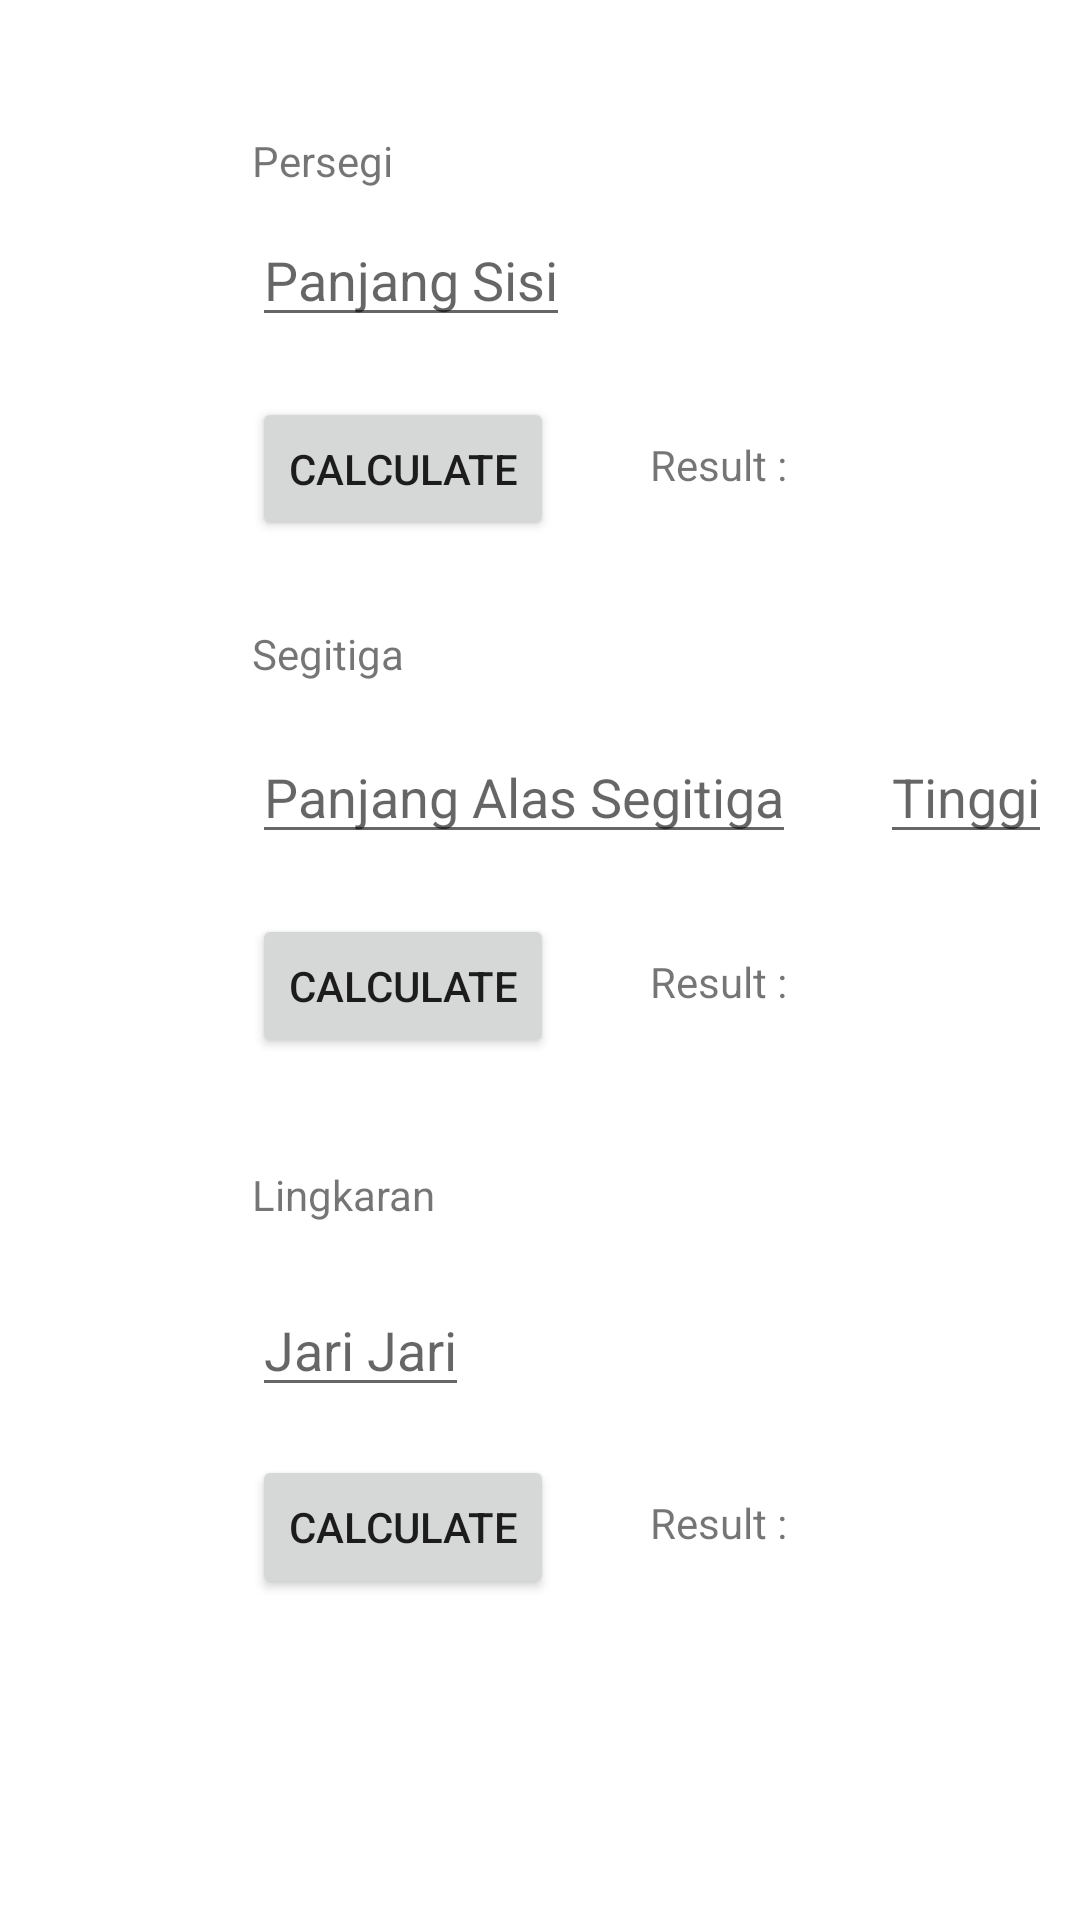

Here is an Android app screen rendered from its layout file. Give the layout XML and the strings, colors and styles it references.
<!-- AndroidManifest.xml: application theme Theme.Finpro -->
<!-- res/layout/fragment_calc_luas.xml -->
<?xml version="1.0" encoding="utf-8"?>
<FrameLayout xmlns:android="http://schemas.android.com/apk/res/android"
    xmlns:tools="http://schemas.android.com/tools"
    android:layout_width="match_parent"
    android:layout_height="match_parent"
    xmlns:app="http://schemas.android.com/apk/res-auto"
    tools:context=".calc_luas">

    
    <androidx.constraintlayout.widget.ConstraintLayout
        android:layout_width="match_parent"
        android:layout_height="match_parent">

        <TextView
            android:id="@+id/textView5"
            android:layout_width="wrap_content"
            android:layout_height="wrap_content"
            android:layout_marginStart="84dp"
            android:layout_marginTop="44dp"
            android:text="Persegi"
            app:layout_constraintStart_toStartOf="parent"
            app:layout_constraintTop_toTopOf="parent" />

        <EditText
            android:id="@+id/panjang_sisi_persegi"
            android:layout_width="wrap_content"
            android:layout_height="wrap_content"
            android:layout_marginTop="8dp"
            android:hint="Panjang Sisi"
            app:layout_constraintStart_toStartOf="@+id/textView5"
            app:layout_constraintTop_toBottomOf="@+id/textView5" />

        <Button
            android:id="@+id/calculate_persegi"
            android:layout_width="wrap_content"
            android:layout_height="wrap_content"
            android:layout_marginTop="20dp"
            android:text="Calculate"
            app:layout_constraintStart_toStartOf="@+id/panjang_sisi_persegi"
            app:layout_constraintTop_toBottomOf="@+id/panjang_sisi_persegi" />

        <TextView
            android:id="@+id/result_persegi"
            android:layout_width="wrap_content"
            android:layout_height="wrap_content"
            android:layout_marginStart="32dp"
            android:text="Result :"
            app:layout_constraintBottom_toBottomOf="@+id/calculate_persegi"
            app:layout_constraintStart_toEndOf="@+id/calculate_persegi"
            app:layout_constraintTop_toTopOf="@+id/calculate_persegi"
            app:layout_constraintVertical_bias="0.448" />

        <TextView
            android:id="@+id/textView6"
            android:layout_width="wrap_content"
            android:layout_height="wrap_content"
            android:layout_marginStart="84dp"
            android:layout_marginTop="28dp"
            android:text="Segitiga"
            app:layout_constraintStart_toStartOf="parent"
            app:layout_constraintTop_toBottomOf="@+id/calculate_persegi" />

        <EditText
            android:id="@+id/panjang_alas_segitiga"
            android:layout_width="wrap_content"
            android:layout_height="wrap_content"
            android:layout_marginTop="16dp"
            android:hint="Panjang Alas Segitiga"
            app:layout_constraintStart_toStartOf="@+id/textView6"
            app:layout_constraintTop_toBottomOf="@+id/textView6" />

        <EditText
            android:id="@+id/tinggi_segitiga"
            android:layout_width="wrap_content"
            android:layout_height="wrap_content"
            android:layout_marginStart="28dp"
            android:hint="Tinggi"
            app:layout_constraintStart_toEndOf="@+id/panjang_alas_segitiga"
            app:layout_constraintTop_toTopOf="@+id/panjang_alas_segitiga" />

        <Button
            android:id="@+id/calculate_segitiga"
            android:layout_width="wrap_content"
            android:layout_height="wrap_content"
            android:layout_marginTop="20dp"
            android:text="Calculate"
            app:layout_constraintStart_toStartOf="@+id/panjang_sisi_persegi"
            app:layout_constraintTop_toBottomOf="@+id/panjang_alas_segitiga" />

        <TextView
            android:id="@+id/result_segitiga"
            android:layout_width="wrap_content"
            android:layout_height="wrap_content"
            android:layout_marginStart="32dp"
            android:text="Result :"
            app:layout_constraintBottom_toBottomOf="@+id/calculate_segitiga"
            app:layout_constraintStart_toEndOf="@+id/calculate_persegi"
            app:layout_constraintTop_toTopOf="@+id/calculate_segitiga"
            app:layout_constraintVertical_bias="0.448" />

        <TextView
            android:id="@+id/textView8"
            android:layout_width="wrap_content"
            android:layout_height="wrap_content"
            android:layout_marginStart="84dp"
            android:layout_marginTop="36dp"
            android:text="Lingkaran"
            app:layout_constraintStart_toStartOf="parent"
            app:layout_constraintTop_toBottomOf="@+id/calculate_segitiga" />

        <EditText
            android:id="@+id/jari_lingkaran"
            android:layout_width="wrap_content"
            android:layout_height="wrap_content"
            android:layout_marginTop="20dp"
            android:hint="Jari Jari"
            app:layout_constraintStart_toStartOf="@+id/textView6"
            app:layout_constraintTop_toBottomOf="@+id/textView8" />

        <Button
            android:id="@+id/calc_lingkaran"
            android:layout_width="wrap_content"
            android:layout_height="wrap_content"
            android:layout_marginTop="16dp"
            android:text="Calculate"
            app:layout_constraintStart_toStartOf="@+id/panjang_sisi_persegi"
            app:layout_constraintTop_toBottomOf="@+id/jari_lingkaran" />

        <TextView
            android:id="@+id/result_lingkaran"
            android:layout_width="wrap_content"
            android:layout_height="wrap_content"
            android:layout_marginStart="32dp"
            android:text="Result :"
            app:layout_constraintBottom_toBottomOf="@+id/calc_lingkaran"
            app:layout_constraintStart_toEndOf="@+id/calculate_persegi"
            app:layout_constraintTop_toTopOf="@+id/calc_lingkaran"
            app:layout_constraintVertical_bias="0.448" />

    </androidx.constraintlayout.widget.ConstraintLayout>




</FrameLayout>
<!-- resources referenced by this layout -->
<resources>
  <style name="Theme.Finpro" parent="Theme.MaterialComponents.DayNight.DarkActionBar">
          
          <item name="colorPrimary">@color/purple_500</item>
          <item name="colorPrimaryVariant">@color/purple_700</item>
          <item name="colorOnPrimary">@color/white</item>
          
          <item name="colorSecondary">@color/teal_200</item>
          <item name="colorSecondaryVariant">@color/teal_700</item>
          <item name="colorOnSecondary">@color/black</item>
          
          <item name="android:statusBarColor" tools:targetApi="l">?attr/colorPrimaryVariant</item>
          
      </style>
  <!-- not gathered from this repository: default colours our renderer supplied (Android Studio template values) -->
  <color name="purple_500">#FF6200EE</color>
  <color name="purple_700">#FF3700B3</color>
  <color name="teal_200">#FF03DAC5</color>
  <color name="teal_700">#FF018786</color>
  <color name="black">#FF000000</color>
  <color name="white">#FFFFFFFF</color>
</resources>
